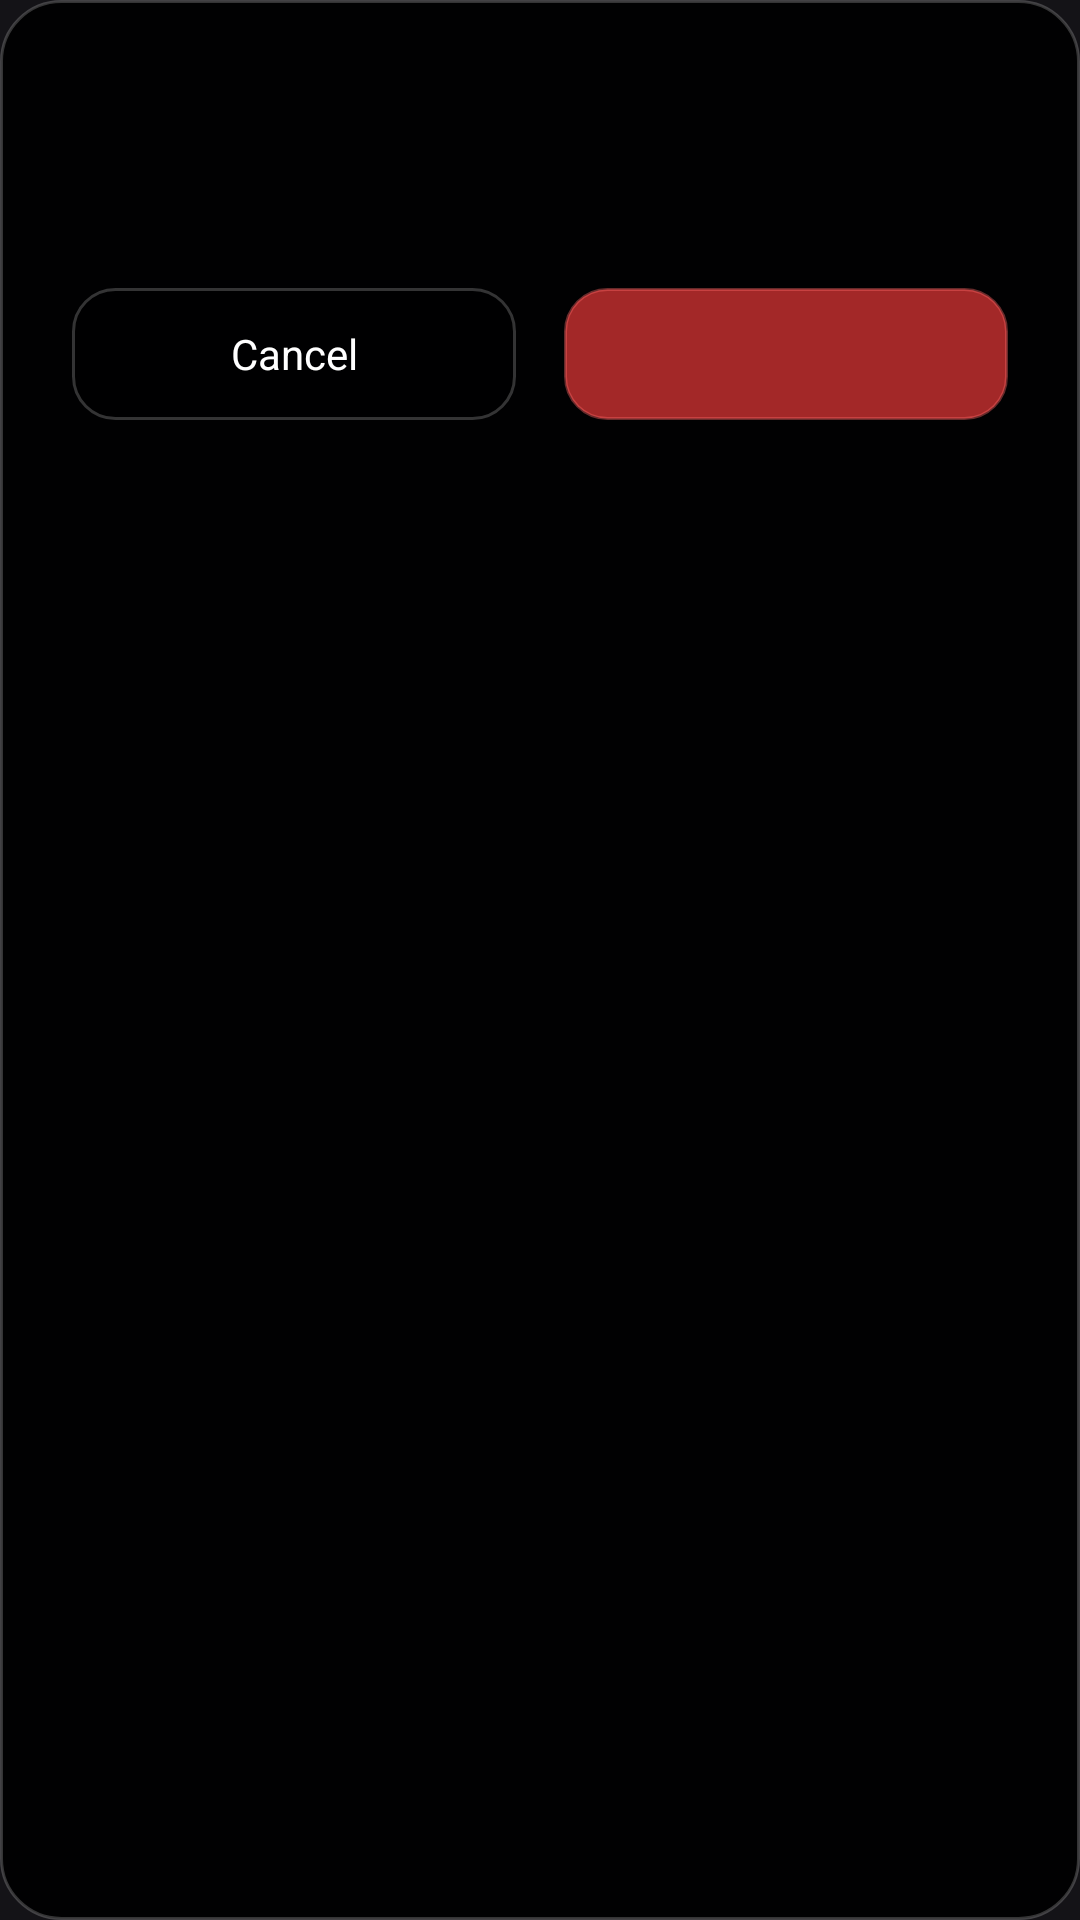

The Android layout XML behind this screen, and the referenced resources:
<!-- AndroidManifest.xml: application theme Theme.SpoonGecko -->
<!-- res/layout/dialog_confirm.xml -->
<?xml version="1.0" encoding="utf-8"?>
<LinearLayout xmlns:android="http://schemas.android.com/apk/res/android"
    android:layout_width="match_parent"
    android:layout_height="wrap_content"
    android:orientation="vertical"
    android:background="@drawable/bg_glass_dialog"
    android:padding="24dp">

    <TextView
        android:id="@+id/confirm_title"
        android:layout_width="match_parent"
        android:layout_height="wrap_content"
        android:textColor="#FFFFFFFF"
        android:textSize="18sp"
        android:textStyle="bold"
        android:gravity="center"
        android:paddingBottom="10dp" />

    <TextView
        android:id="@+id/confirm_message"
        android:layout_width="match_parent"
        android:layout_height="wrap_content"
        android:textColor="#99FFFFFF"
        android:textSize="13sp"
        android:gravity="center"
        android:paddingBottom="20dp" />

    <LinearLayout
        android:layout_width="match_parent"
        android:layout_height="wrap_content"
        android:orientation="horizontal">

        <TextView
            android:id="@+id/confirm_cancel"
            android:layout_width="0dp"
            android:layout_height="44dp"
            android:layout_weight="1"
            android:text="Cancel"
            android:textColor="#FFFFFFFF"
            android:textSize="14sp"
            android:gravity="center"
            android:background="@drawable/bg_glass_button"
            android:layout_marginEnd="8dp"
            android:clickable="true"
            android:focusable="true" />

        <TextView
            android:id="@+id/confirm_ok"
            android:layout_width="0dp"
            android:layout_height="44dp"
            android:layout_weight="1"
            android:textColor="#FFFFFFFF"
            android:textSize="14sp"
            android:gravity="center"
            android:background="@drawable/bg_glass_button_red"
            android:layout_marginStart="8dp"
            android:clickable="true"
            android:focusable="true" />
    </LinearLayout>
</LinearLayout>
<!-- resources referenced by this layout -->
<resources>
  <!-- drawable bg_glass_button (drawable) -->
  <?xml version="1.0" encoding="utf-8"?>
  <shape xmlns:android="http://schemas.android.com/apk/res/android">
      <corners android:radius="14dp" />
      <solid android:color="#B3000000" />
      <stroke android:width="1dp" android:color="#33FFFFFF" />
  </shape>
  <!-- drawable bg_glass_button_red (drawable) -->
  <?xml version="1.0" encoding="utf-8"?>
  <shape xmlns:android="http://schemas.android.com/apk/res/android">
      <corners android:radius="14dp" />
      <solid android:color="#CCCC3333" />
      <stroke android:width="1dp" android:color="#66FF6666" />
  </shape>
  <!-- drawable bg_glass_dialog (drawable) -->
  <?xml version="1.0" encoding="utf-8"?>
  <shape xmlns:android="http://schemas.android.com/apk/res/android">
      <corners android:radius="20dp" />
      <solid android:color="#EE000000" />
      <stroke android:width="1dp" android:color="#33FFFFFF" />
  </shape>
  <style name="Theme.SpoonGecko" parent="@android:style/Theme.Material.NoActionBar">
          <item name="android:windowBackground">@android:color/black</item>
          <item name="android:colorBackground">@android:color/black</item>
          <item name="android:statusBarColor">@android:color/transparent</item>
          <item name="android:navigationBarColor">@android:color/transparent</item>
          <item name="android:windowLightStatusBar">false</item>
          <item name="android:windowSplashScreenBackground">@android:color/black</item>
      </style>
</resources>
